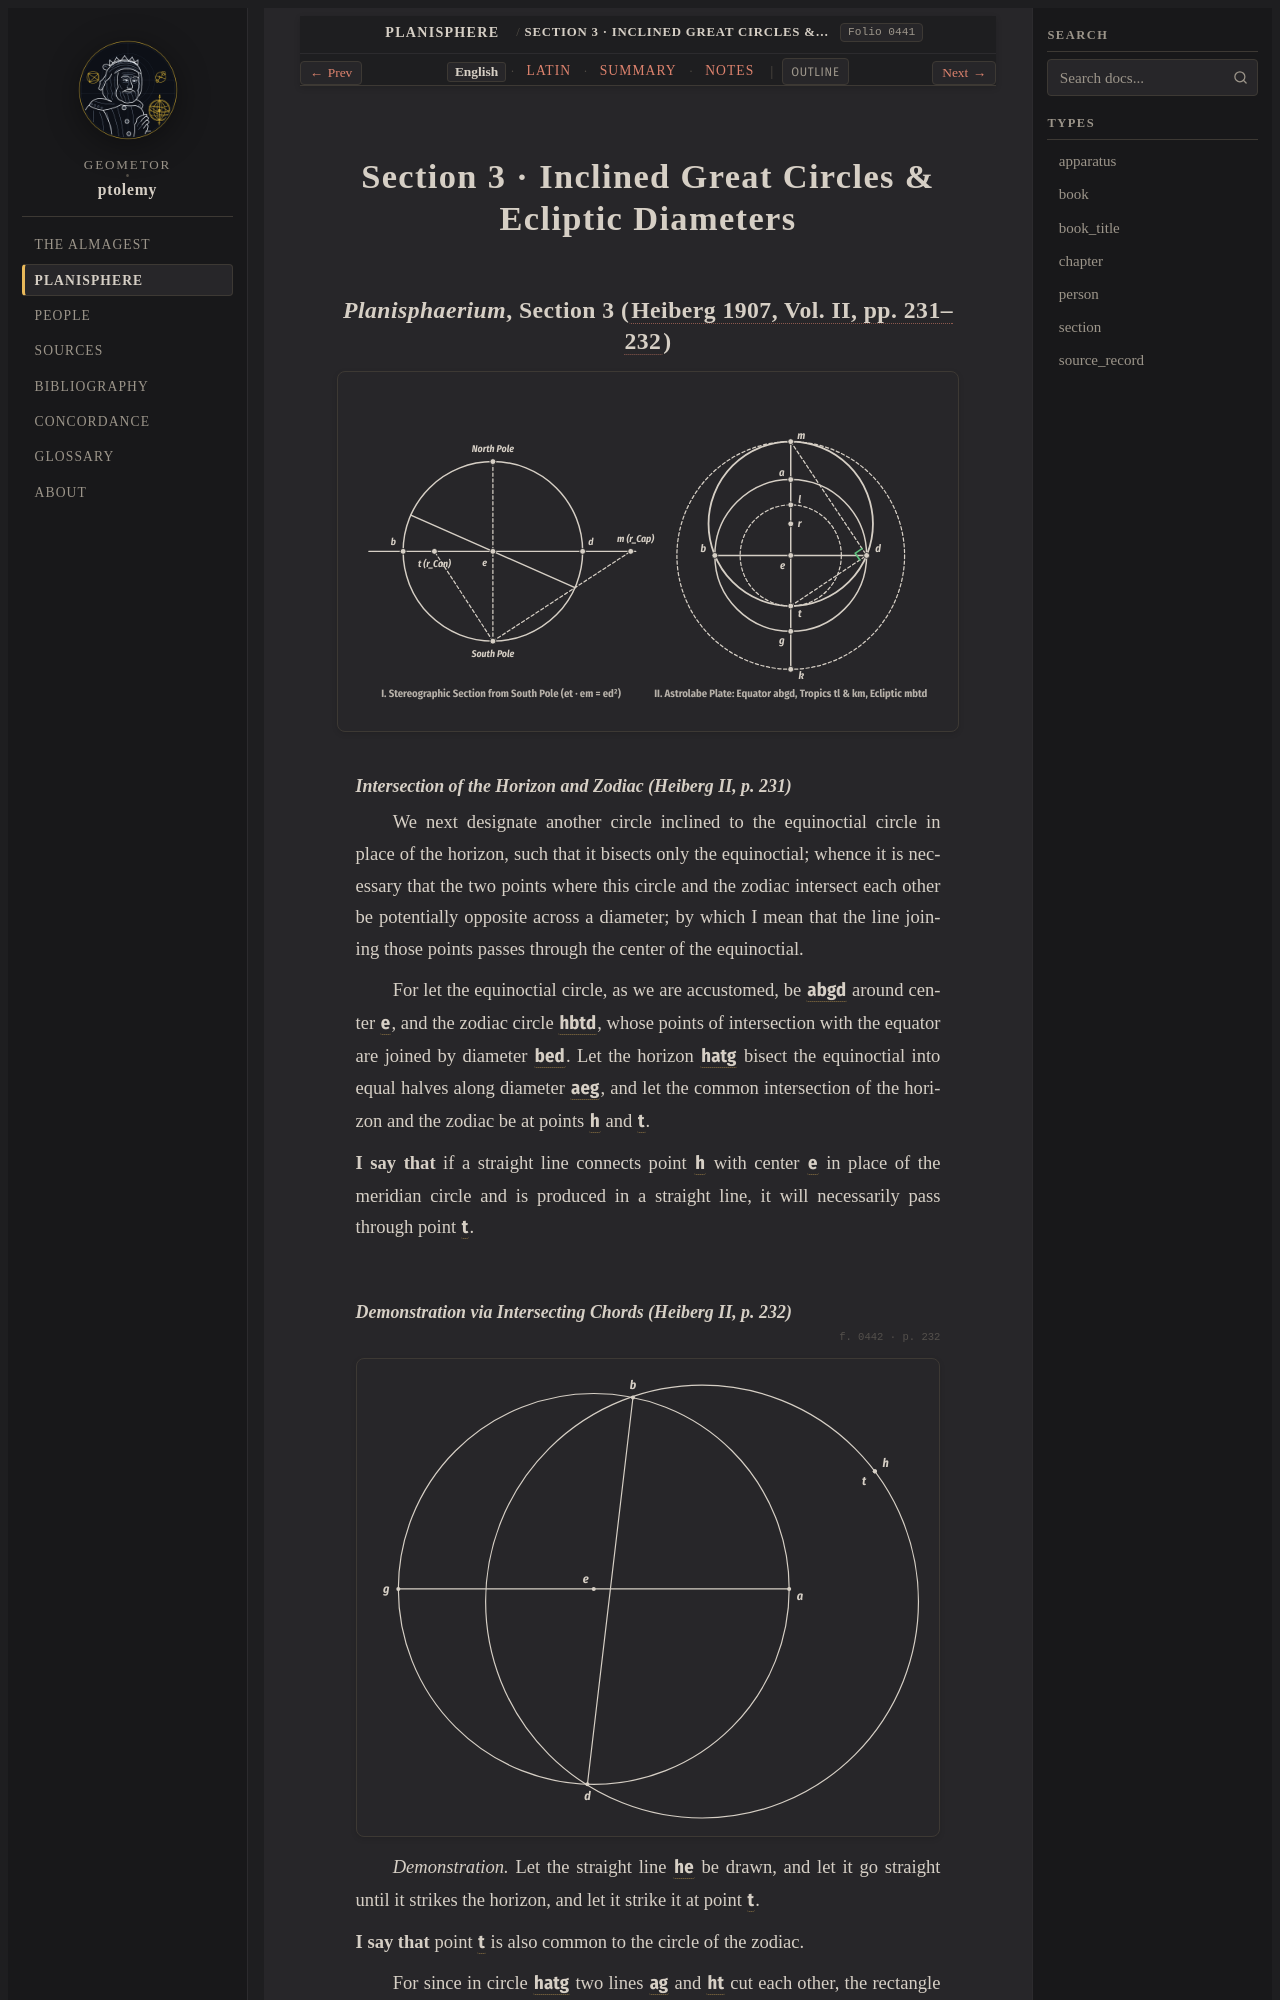

repository: geometor/ptolemy · page: planisphaerium/prop_03/index.html · generator: sphinx

:order: 3
:type: section
:book: Planisphaerium
:title: Section 3 · Inclined Great Circles & Ecliptic Diameters
:folio: heiberg_1907_opera_minora_vol2:0441

.. _planisphaerium-prop-03-en:

Section 3 · Inclined Great Circles & Ecliptic Diameters
=======================================================

*Planisphaerium*, Section 3 (:cite:`Heiberg 1907, Vol. II, pp. 231–232 <heiberg:1907>`)
----------------------------------------------------------------------------------------

.. picture:: /_static/figures/fig09_planisphaerium_stereographic_astrolabe.svg

Intersection of the Horizon and Zodiac (`Heiberg II, p. 231`)
^^^^^^^^^^^^^^^^^^^^^^^^^^^^^^^^^^^^^^^^^^^^^^^^^^^^^^^^^^^^^

.. folio:: heiberg_1907_opera_minora_vol2:0441
   :page: p. 231

We next designate another circle inclined to the equinoctial circle in place of the horizon, such that it bisects only the equinoctial; whence it is necessary that the two points where this circle and the zodiac intersect each other be potentially opposite across a diameter; by which I mean that the line joining those points passes through the center of the equinoctial.

For let the equinoctial circle, as we are accustomed, be :g:`abgd <cABGD>` around center :g:`e <E>`, and the zodiac circle :g:`hbtd <cMBTD>`, whose points of intersection with the equator are joined by diameter :g:`bed <BD_ast>`. Let the horizon :g:`hatg` bisect the equinoctial into equal halves along diameter :g:`aeg <MK>`, and let the common intersection of the horizon and the zodiac be at points :g:`h` and :g:`t <T>`.

**I say that** if a straight line connects point :g:`h` with center :g:`e <E>` in place of the meridian circle and is produced in a straight line, it will necessarily pass through point :g:`t <T>`.
